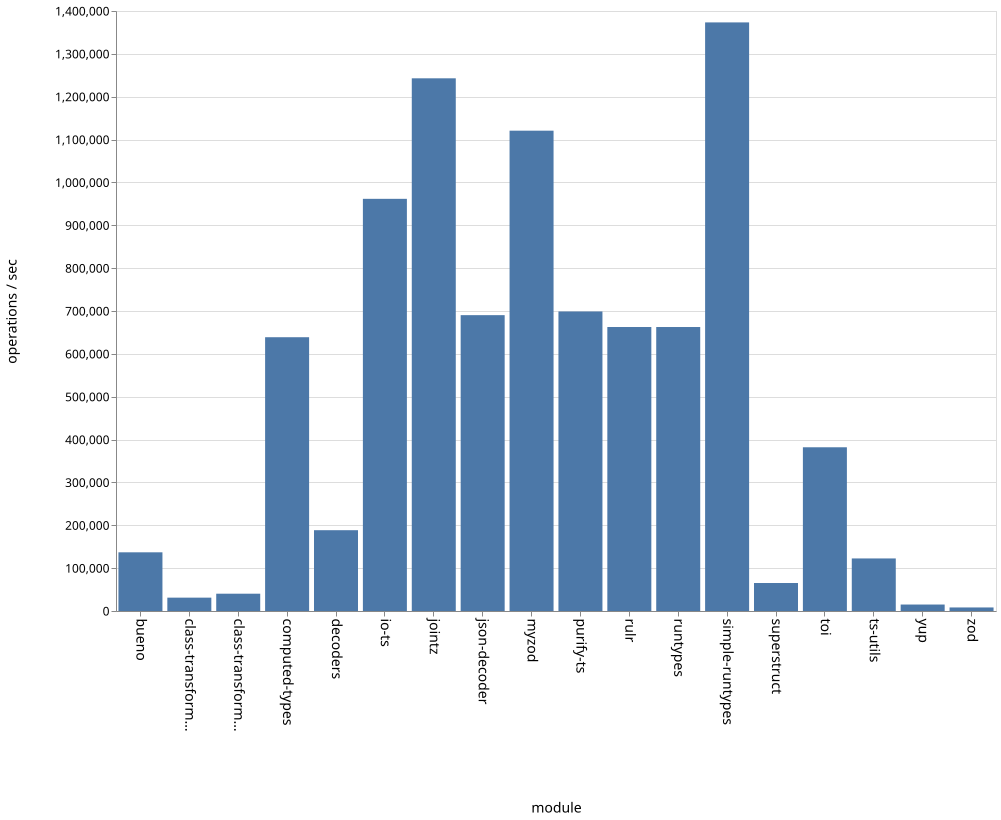

The table this chart was drawn from, first rows:
name, ops
bueno, 136940
class-transformer-validator-async, 31165
class-transformer-validator-sync, 40370
computed-types, 638827
decoders, 188539
io-ts, 961724
jointz, 1242941
json-decoder, 690322
myzod, 1120759
purify-ts, 698916
rulr, 662643
runtypes, 662628
simple-runtypes, 1373390
superstruct, 65307
toi, 382032
ts-utils, 122639
yup, 15081
zod, 8278
